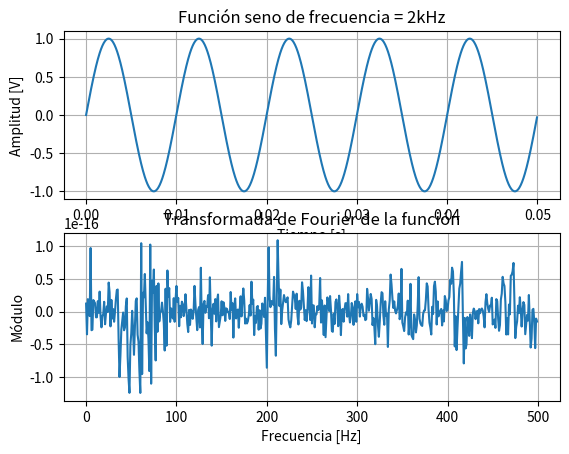
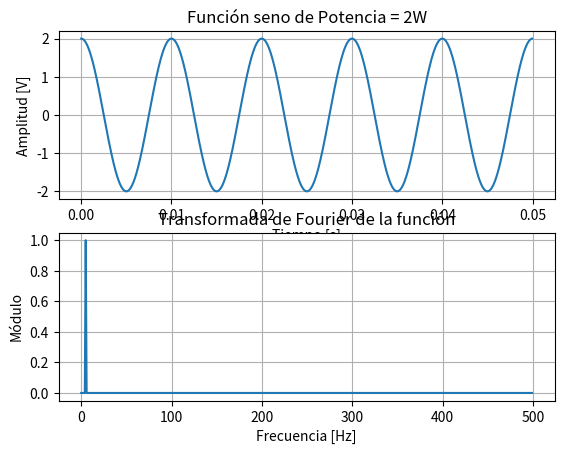
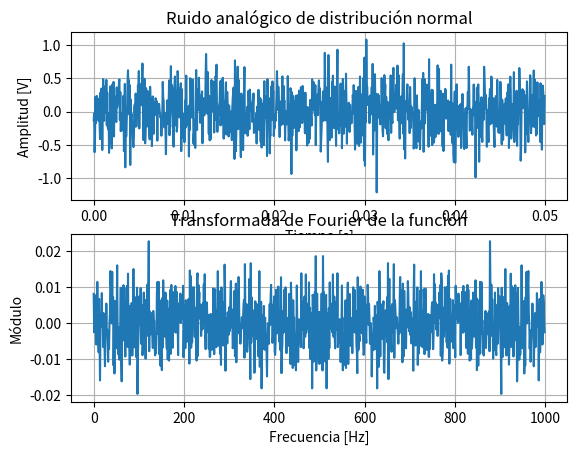
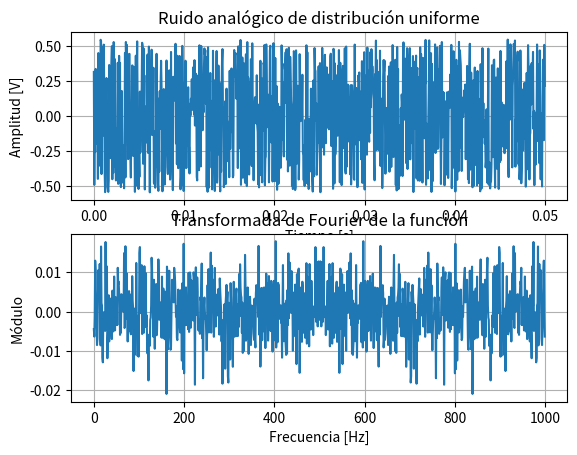
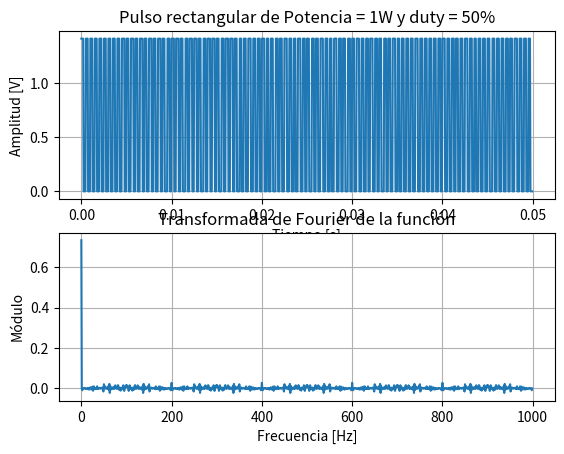

Python code for these plots, in order:
# -*- coding: utf-8 -*-
"""
Created on Sun Aug 30 13:42:30 2026

@author: Casandra
"""
'''
Utilizando siempre N = 1000 muestras. Se pide:

Sintetizar:

1.Señal sinusoidal de 2 KHz que tenga al menos 10 puntos por período.
2.Misma señal con 2 W de potencia media y desfasada en π/2.
3.Una secuencia aleatoria de ruido normalmente distribuido con DC (valor medio) 0V y varianza 0.1 W.
4.Una secuencia aleatoria de ruido uniformemente distribuido con DC (valor medio) 0V y varianza 0.1 W. 
5.Un pulso rectangular de la misma frecuencia, 1 W de potencia y ciclo de actividad del 50% (Ver scipy.signal apartado Waveforms).
Para cada señal visualice el módulo de la transformada de Fourier.


Bonus:
🤯 Implementar alguna otra señal disponible en scipy.signal.
💎 Averiguar cómo se podría medir la potencia mediante la transformada de Fourier (Ver Teorema de Parseval)

'''
import numpy as np
import matplotlib.pyplot as plt
from scipy import signal


#%% Definición de variables
N = 1000
f_sen = 2000
fs = f_sen * 10 
Px = 2

#%%Definición de funciones

def function_normal_noise(dc = 0, fs = 1000, pot = 10, nn = 1000):
    tt = np.arange(0, nn/fs, 1/fs) #vector tiempo (segundos)
    des_est = np.sqrt(pot)
    na = np.random.normal(dc, des_est, nn)
    return (tt, na)

def function_uniform_noise(dc = 0, fs = 1000, pot = 10, nn = 1000):
    tt = np.arange(0, nn/fs, 1/fs) #vector tiempo (segundos)
    H = (np.sqrt(12*pot) + dc) / 2
    na = np.random.uniform(low = dc - H, high = H, size = tt.size)
    return (tt, na)

def function_sen(vmax = 1, dc = 0, ff = 1, ph = 0, nn = 1000, fs = 1000):
    tt = np.arange(0, nn/fs, 1/fs) #vector tiempo (segundos)
    xx = vmax * np.sin(2 * np.pi * tt * ff * nn / fs + ph) + dc #funcion seno
    return(tt, xx)

def function_pwm(pot = 1, duty = 0.5, ff = 100, fs = 1000, nn = 1000):
    t = np.arange(0, nn/fs, 1/fs) #vector tiempo (segundos)
    A = np.sqrt(pot/duty)
    pwm = signal.square(2 * np.pi * ff * t, duty = duty)
    return (t, A * (pwm + 1)/2)

#%%Script

#1.Señal sinusoidal de 2 KHz que tenga al menos 10 puntos por período.

tt, sen_2kHz = function_sen(ff = f_sen, nn = N, fs = fs)
SEN_2kHz = np.fft.fft(sen_2kHz)/ N

#2.Misma señal con 2 W de potencia media y desfasada en π/2.
A = np.sqrt(2*Px)
tt, sen_2W = function_sen(vmax = A, ff = f_sen, fs = fs, ph = (np.pi/2))
SEN_2W = np.fft.fft(sen_2W)/N

#3.Una secuencia aleatoria de ruido normalmente distribuido con DC (valor medio) 
#0V y varianza 0.1 W.
tt, na_N = function_normal_noise(dc = 0, pot = 0.1)
NA_N = np.fft.fft(na_N)/N

#4.Una secuencia aleatoria de ruido uniformemente distribuido con DC (valor medio) 0V y varianza 0.1 W. 
tt, na_U = function_uniform_noise(dc = 0, pot = 0.1)
NA_U = np.fft.fft(na_U)/N


#5.Un pulso rectangular de la misma frecuencia, 1 W de potencia y ciclo de
# actividad (duty) del 50% (Ver scipy.signal apartado Waveforms).

tt, pwm = function_pwm(pot = 1, ff = f_sen, fs = fs, nn = N)
PWM = np.fft.fft(pwm)/N

#%%Gráficos
plt.figure(1)
plt.subplot(2, 1, 1)
plt.plot(tt, sen_2kHz)
plt.xlabel("Tiempo [s]")
plt.ylabel("Amplitud [V]")
plt.title("Función seno de frecuencia = 2kHz")
plt.grid(True)  

plt.subplot(2, 1, 2)
plt.plot(np.real(SEN_2kHz[:N//2]))
plt.xlabel("Frecuencia [Hz]")
plt.ylabel("Módulo")
plt.title("Transformada de Fourier de la función")
plt.grid(True)  
#--------------------------------------------------
plt.figure(2)
plt.subplot(2, 1, 1)
plt.plot(tt, sen_2W)
plt.xlabel("Tiempo [s]")
plt.ylabel("Amplitud [V]")
plt.title("Función seno de Potencia = 2W")
plt.grid(True)  

plt.subplot(2, 1, 2)
plt.plot(np.real(SEN_2W[:N//2]))
plt.xlabel("Frecuencia [Hz]")
plt.ylabel("Módulo")
plt.grid(True)  
plt.title("Transformada de Fourier de la función")
#--------------------------------------------------
plt.figure(3)
plt.subplot(2, 1, 1)
plt.plot(tt, na_N)
plt.xlabel("Tiempo [s]")
plt.ylabel("Amplitud [V]")
plt.title("Ruido analógico de distribución normal")
plt.grid(True)  
plt.subplot(2, 1, 2)
plt.plot(np.real(NA_N))
plt.xlabel("Frecuencia [Hz]")
plt.ylabel("Módulo")
plt.title("Transformada de Fourier de la función")
plt.grid(True)  
#-----------------------------------------------------
plt.figure(4)
plt.subplot(2, 1, 1)
plt.grid(True)  
plt.plot(tt, na_U)
plt.xlabel("Tiempo [s]")
plt.ylabel("Amplitud [V]")
plt.title("Ruido analógico de distribución uniforme")
plt.subplot(2, 1, 2)
plt.plot(np.real(NA_U))
plt.xlabel("Frecuencia [Hz]")
plt.ylabel("Módulo")
plt.grid(True)  
plt.title("Transformada de Fourier de la función")
#----------------------------------------------------
plt.figure(5)
plt.subplot(2, 1, 1)
plt.plot(tt, pwm)
plt.xlabel("Tiempo [s]")
plt.ylabel("Amplitud [V]")
plt.title("Pulso rectangular de Potencia = 1W y duty = 50%")
plt.grid(True)  
plt.subplot(2, 1, 2)
plt.plot(np.real(PWM))
plt.xlabel("Frecuencia [Hz]")
plt.ylabel("Módulo")
plt.grid(True)  
plt.title("Transformada de Fourier de la función")
